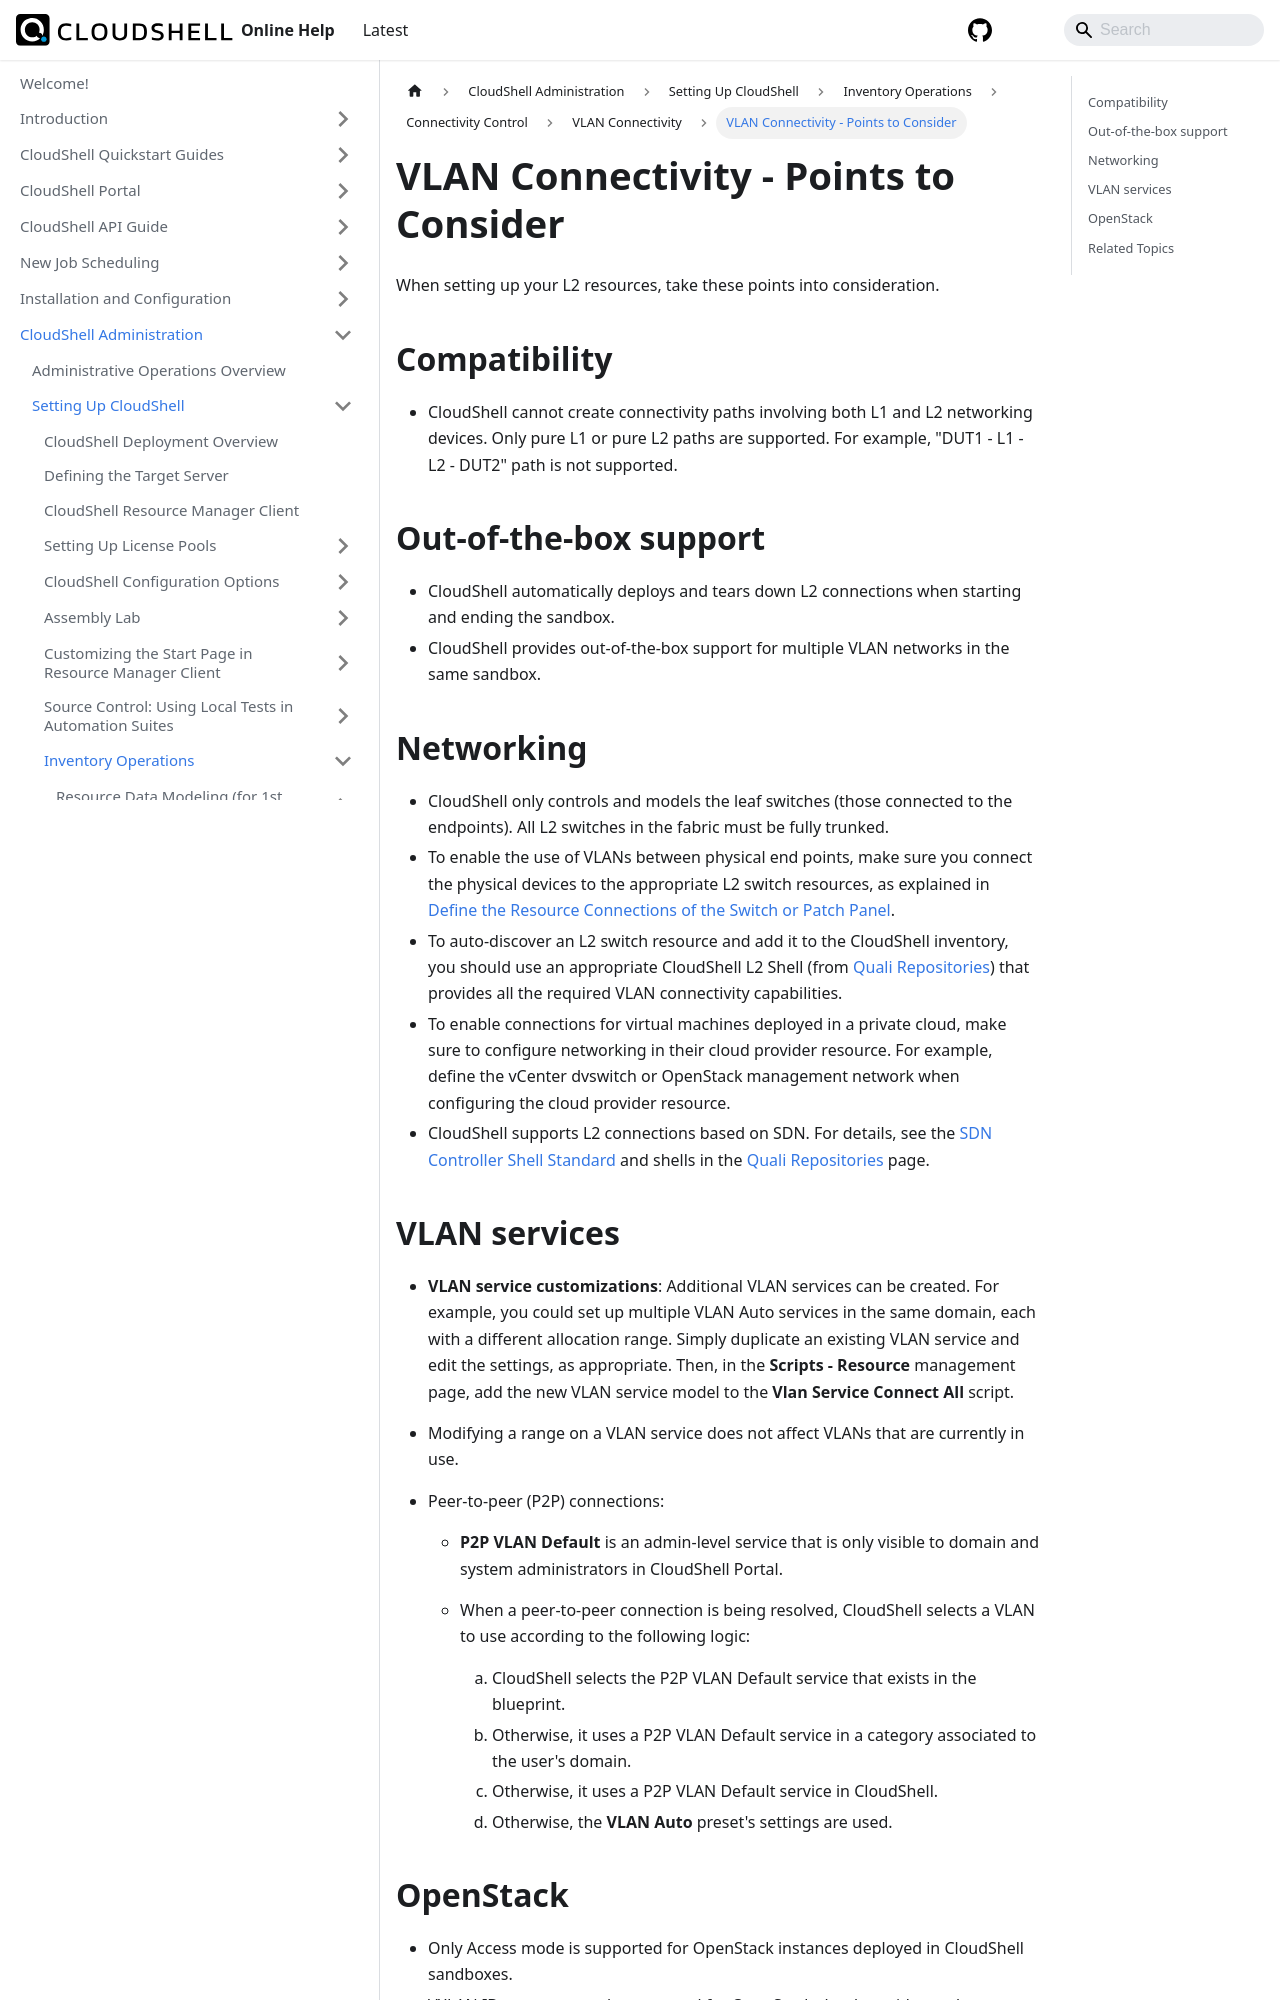

repository: QualiSystems/cloudshell-help · page: admin/setting-up-cloudshell/inventory-operations/connectivity-control/vlan-connectivity/vlan-connectivity--points-to-consider.html · generator: docusaurus

---
sidebar_position: 1
---

# VLAN Connectivity - Points to Consider

When setting up your L2 resources, take these points into consideration.

## Compatibility

- CloudShell cannot create connectivity paths involving both L1 and L2 networking devices. Only pure L1 or pure L2 paths are supported. For example, "DUT1 - L1 - L2 - DUT2" path is not supported.
    

## Out-of-the-box support

- CloudShell automatically deploys and tears down L2 connections when starting and ending the sandbox.
- CloudShell provides out-of-the-box support for multiple VLAN networks in the same sandbox.

## Networking

- CloudShell only controls and models the leaf switches (those connected to the endpoints). All L2 switches in the fabric must be fully trunked.
- To enable the use of VLANs between physical end points, make sure you connect the physical devices to the appropriate L2 switch resources, as explained in [Define the Resource Connections of the Switch or Patch Panel](../define-the-resource-connections-of-the-switch-or-patch-panel.md).
- To auto-discover an L2 switch resource and add it to the CloudShell inventory, you should use an appropriate CloudShell L2 Shell (from [Quali Repositories](https://github.com/orgs/QualiSystems/repositories)) that provides all the required VLAN connectivity capabilities.
- To enable connections for virtual machines deployed in a private cloud, make sure to configure networking in their cloud provider resource. For example, define the vCenter dvswitch or OpenStack management network when configuring the cloud provider resource.
- CloudShell supports L2 connections based on SDN. For details, see the [SDN Controller Shell Standard](https://github.com/QualiSystems/cloudshell-standards/blob/master/Documentation/SDN_controller_standard.md) and shells in the [Quali Repositories](https://github.com/orgs/QualiSystems/discussions/categories/integrations) page.
